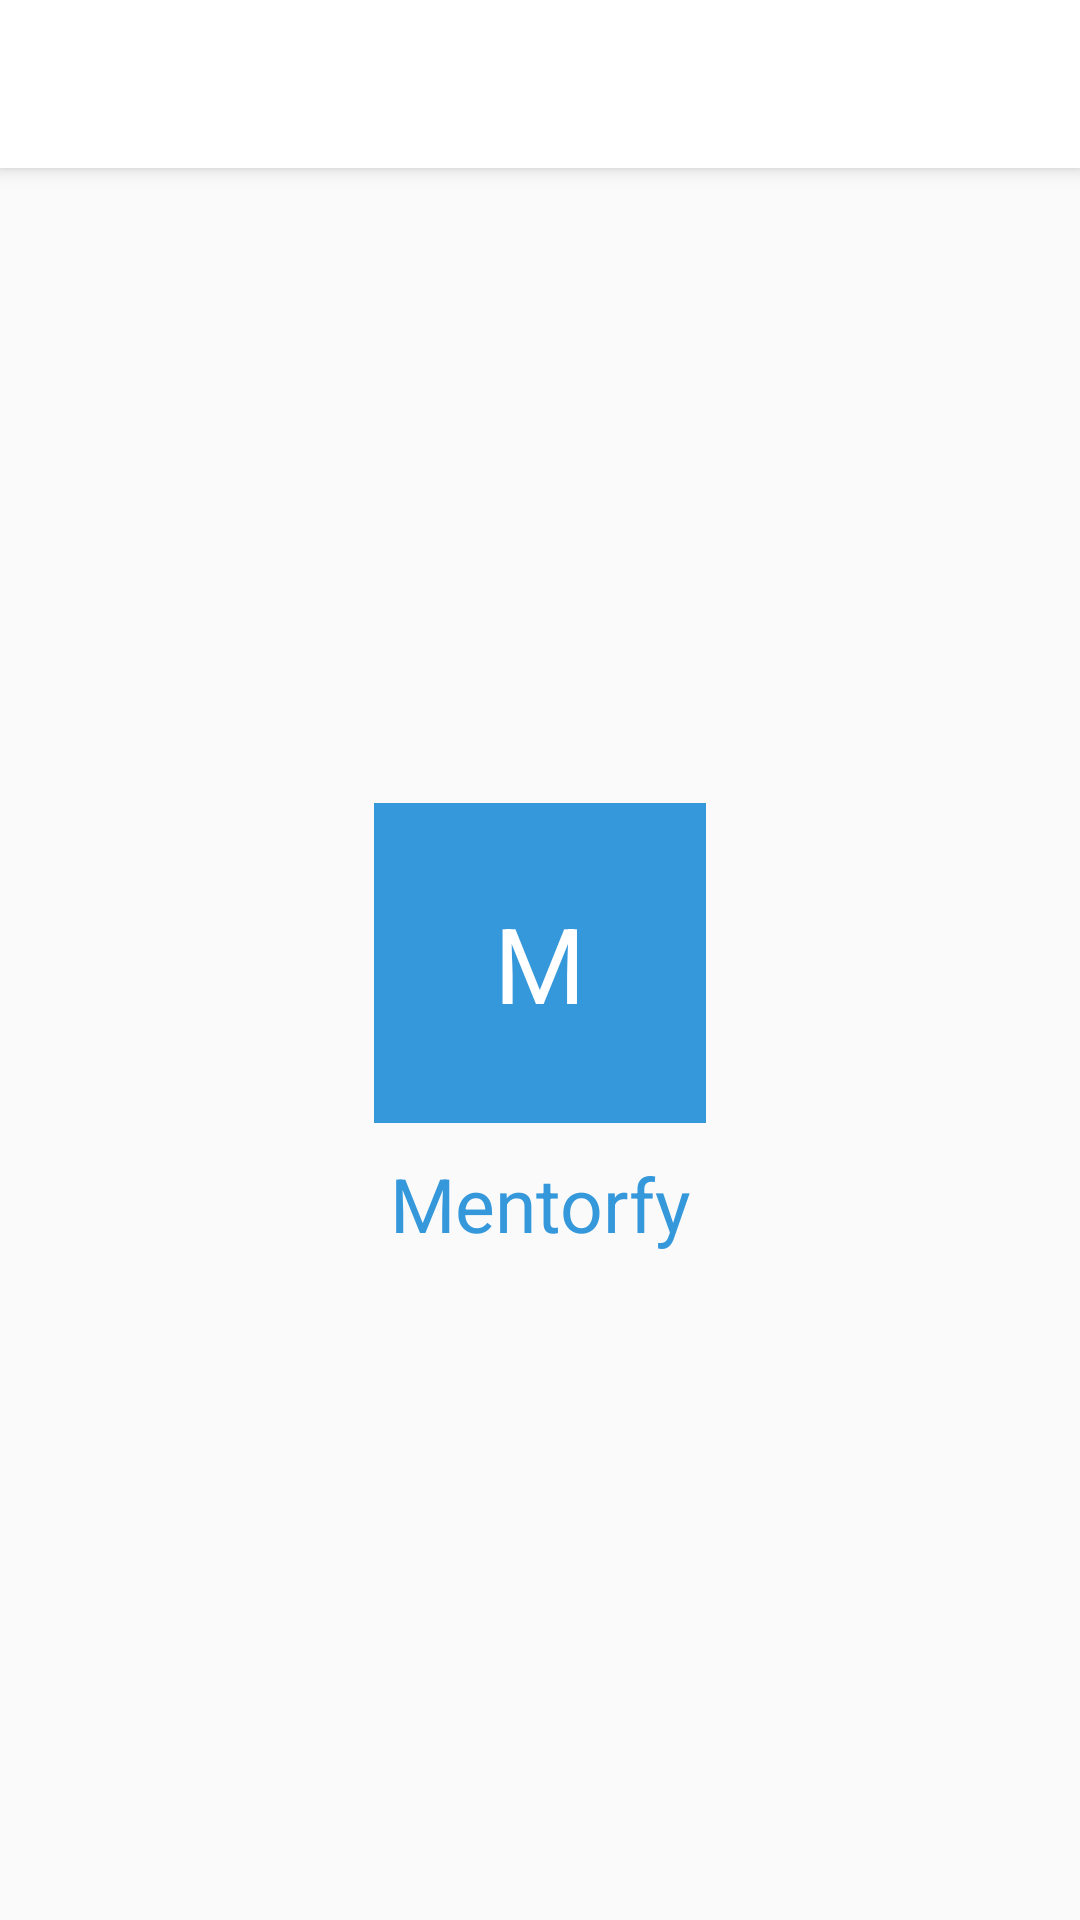

Here is an Android app screen rendered from its layout file. Give the layout XML and the strings, colors and styles it references.
<!-- AndroidManifest.xml: activity theme AppTheme.NoActionBar -->
<!-- res/layout/activity_splash.xml -->
<?xml version="1.0" encoding="utf-8"?>
<android.support.design.widget.CoordinatorLayout xmlns:android="http://schemas.android.com/apk/res/android"
    xmlns:app="http://schemas.android.com/apk/res-auto"
    xmlns:tools="http://schemas.android.com/tools"
    android:layout_width="match_parent"
    android:layout_height="match_parent"
    tools:context=".SplashActivity">

    <android.support.design.widget.AppBarLayout
        android:layout_width="match_parent"
        android:layout_height="wrap_content"
        android:theme="@style/AppTheme.AppBarOverlay">

        <android.support.v7.widget.Toolbar
            android:id="@+id/toolbar"
            android:layout_width="match_parent"
            android:layout_height="?attr/actionBarSize"
            android:background="?attr/colorPrimary"
            app:popupTheme="@style/AppTheme.PopupOverlay" />

    </android.support.design.widget.AppBarLayout>

    <include layout="@layout/content_splash" />
    

</android.support.design.widget.CoordinatorLayout>
<!-- res/layout/content_splash.xml (included above) -->
<?xml version="1.0" encoding="utf-8"?>
<LinearLayout xmlns:android="http://schemas.android.com/apk/res/android"
    xmlns:app="http://schemas.android.com/apk/res-auto"
    xmlns:tools="http://schemas.android.com/tools"
    android:layout_width="match_parent"
    android:layout_height="match_parent"
    app:layout_behavior="@string/appbar_scrolling_view_behavior"
    tools:context=".SplashActivity"
    tools:showIn="@layout/activity_splash"
    android:orientation="vertical"
    android:gravity="center">

    <LinearLayout
        android:id="@+id/llSplash"
        android:layout_width="wrap_content"
        android:layout_height="wrap_content"
        android:orientation="vertical">
        <TextView
            android:id="@+id/tvLogo"
            android:layout_width="wrap_content"
            android:layout_height="wrap_content"
            android:text="M"
            android:layout_gravity="center"
            android:background="@drawable/logo_bg"
            android:paddingLeft="40dp"
            android:paddingRight="40dp"
            android:paddingBottom="30dp"
            android:paddingTop="30dp"
            android:textSize="35sp"
            android:textColor="@android:color/white"
            />
        <TextView
            android:id="@+id/tvTitle"
            android:layout_width="wrap_content"
            android:layout_height="wrap_content"
            android:text="Mentorfy"
            android:layout_gravity="center"
            android:textSize="25sp"
            android:layout_margin="10dp"
            android:textColor="#3598DB"
            />
    </LinearLayout>

</LinearLayout>
<!-- resources referenced by this layout -->
<resources>
  <!-- drawable logo_bg (drawable) -->
  <?xml version="1.0" encoding="utf-8"?>
  <shape
      xmlns:android="http://schemas.android.com/apk/res/android"
      android:shape="rectangle">
      <solid android:color="#3598DB"/>
  
  </shape>
  <style name="AppTheme.AppBarOverlay" parent="ThemeOverlay.AppCompat.Dark.ActionBar" />
  <style name="AppTheme.PopupOverlay" parent="ThemeOverlay.AppCompat.Light" />
  <style name="AppTheme.NoActionBar">
          <item name="windowActionBar">false</item>
          <item name="windowNoTitle">true</item>
      </style>
</resources>
